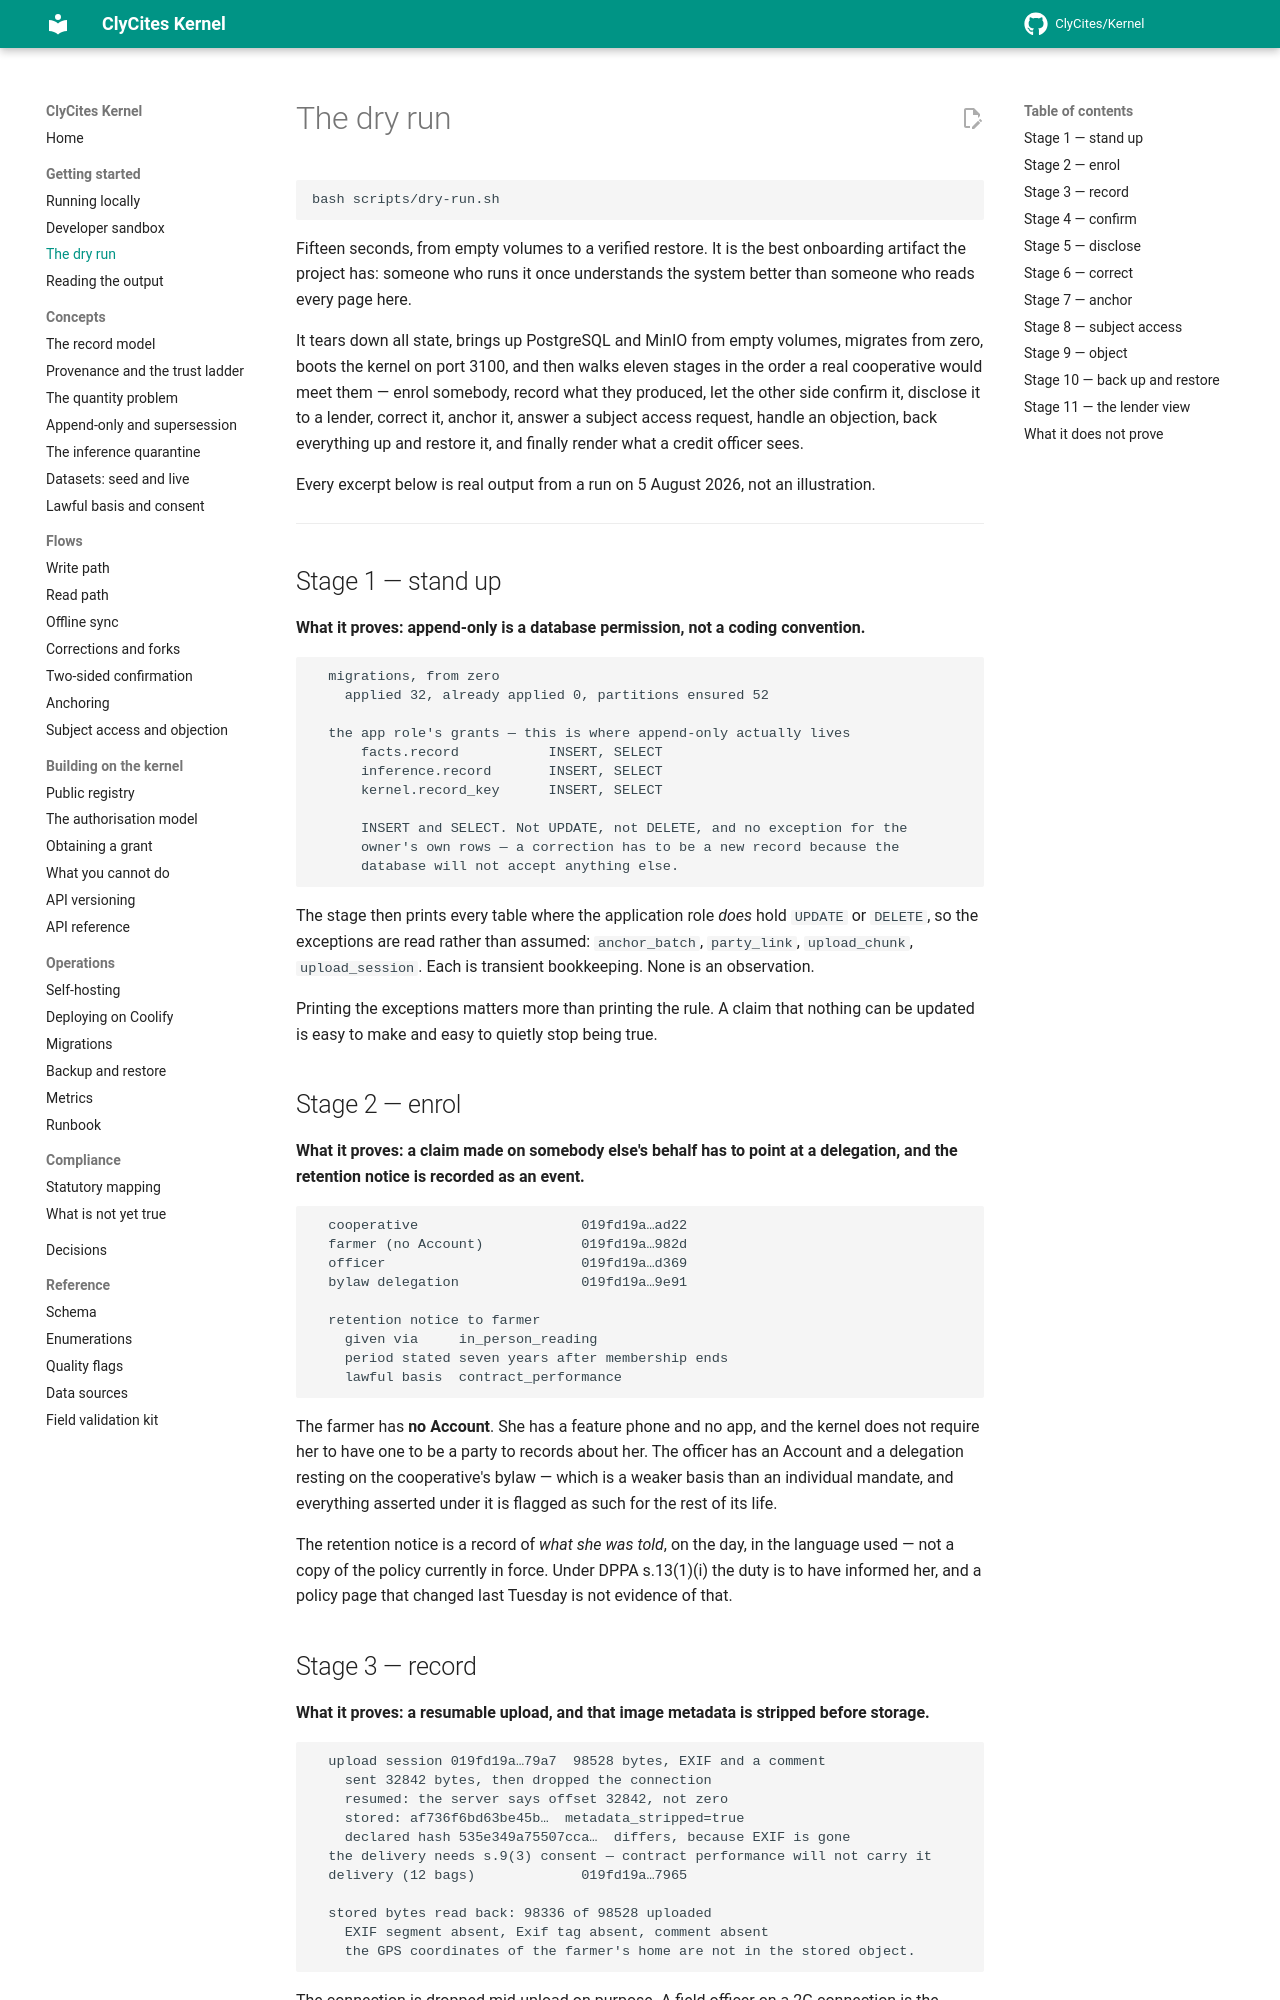

repository: ClyCites/Kernel · page: dev/getting-started/dry-run/index.html · generator: mkdocs

# The dry run

```bash
bash scripts/dry-run.sh
```

Fifteen seconds, from empty volumes to a verified restore. It is the best
onboarding artifact the project has: someone who runs it once understands the
system better than someone who reads every page here.

It tears down all state, brings up PostgreSQL and MinIO from empty volumes,
migrates from zero, boots the kernel on port 3100, and then walks eleven stages
in the order a real cooperative would meet them — enrol somebody, record what
they produced, let the other side confirm it, disclose it to a lender, correct
it, anchor it, answer a subject access request, handle an objection, back
everything up and restore it, and finally render what a credit officer sees.

Every excerpt below is real output from a run on 5 August 2026, not an
illustration.

---

## Stage 1 — stand up

**What it proves: append-only is a database permission, not a coding
convention.**

```text
  migrations, from zero
    applied 32, already applied 0, partitions ensured 52

  the app role's grants — this is where append-only actually lives
      facts.record           INSERT, SELECT
      inference.record       INSERT, SELECT
      kernel.record_key      INSERT, SELECT

      INSERT and SELECT. Not UPDATE, not DELETE, and no exception for the
      owner's own rows — a correction has to be a new record because the
      database will not accept anything else.
```

The stage then prints every table where the application role *does* hold
`UPDATE` or `DELETE`, so the exceptions are read rather than assumed:
`anchor_batch`, `party_link`, `upload_chunk`, `upload_session`. Each is
transient bookkeeping. None is an observation.

Printing the exceptions matters more than printing the rule. A claim that
nothing can be updated is easy to make and easy to quietly stop being true.

## Stage 2 — enrol

**What it proves: a claim made on somebody else's behalf has to point at a
delegation, and the retention notice is recorded as an event.**

```text
  cooperative                    019fd19a…ad22
  farmer (no Account)            019fd19a…982d
  officer                        019fd19a…d369
  bylaw delegation               019fd19a…9e91

  retention notice to farmer
    given via     in_person_reading
    period stated seven years after membership ends
    lawful basis  contract_performance
```

The farmer has **no Account**. She has a feature phone and no app, and the
kernel does not require her to have one to be a party to records about her. The
officer has an Account and a delegation resting on the cooperative's bylaw —
which is a weaker basis than an individual mandate, and everything asserted
under it is flagged as such for the rest of its life.

The retention notice is a record of *what she was told*, on the day, in the
language used — not a copy of the policy currently in force. Under DPPA
s.13(1)(i) the duty is to have informed her, and a policy page that changed last
Tuesday is not evidence of that.
